Photos from the image-classification dataset "California" in the GitHub repository aashigoyal210900/wildfire_cnn. Its 2 classes are: no wildfire, wildfire.

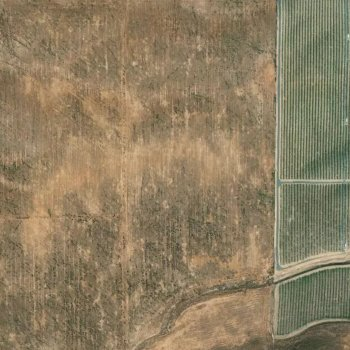
Label: wildfire

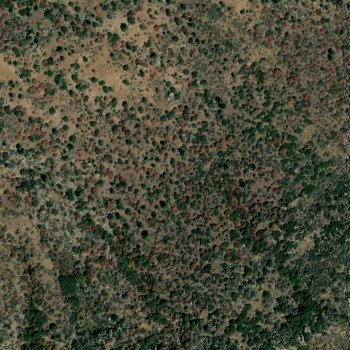
Label: wildfire

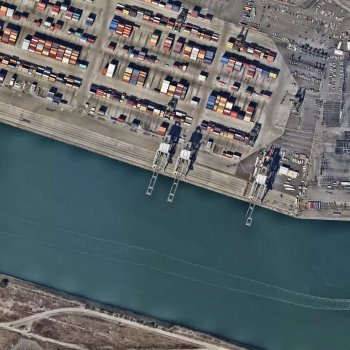
Label: no wildfire

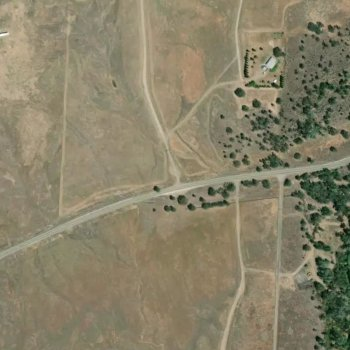
Label: wildfire

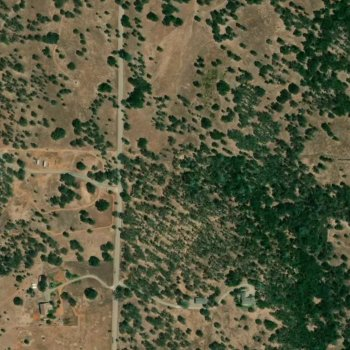
Label: wildfire

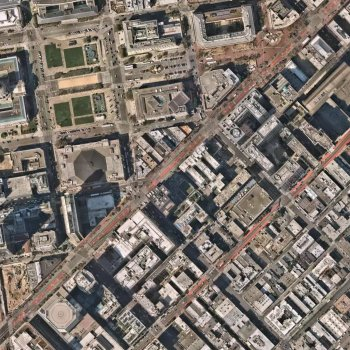
Label: no wildfire
